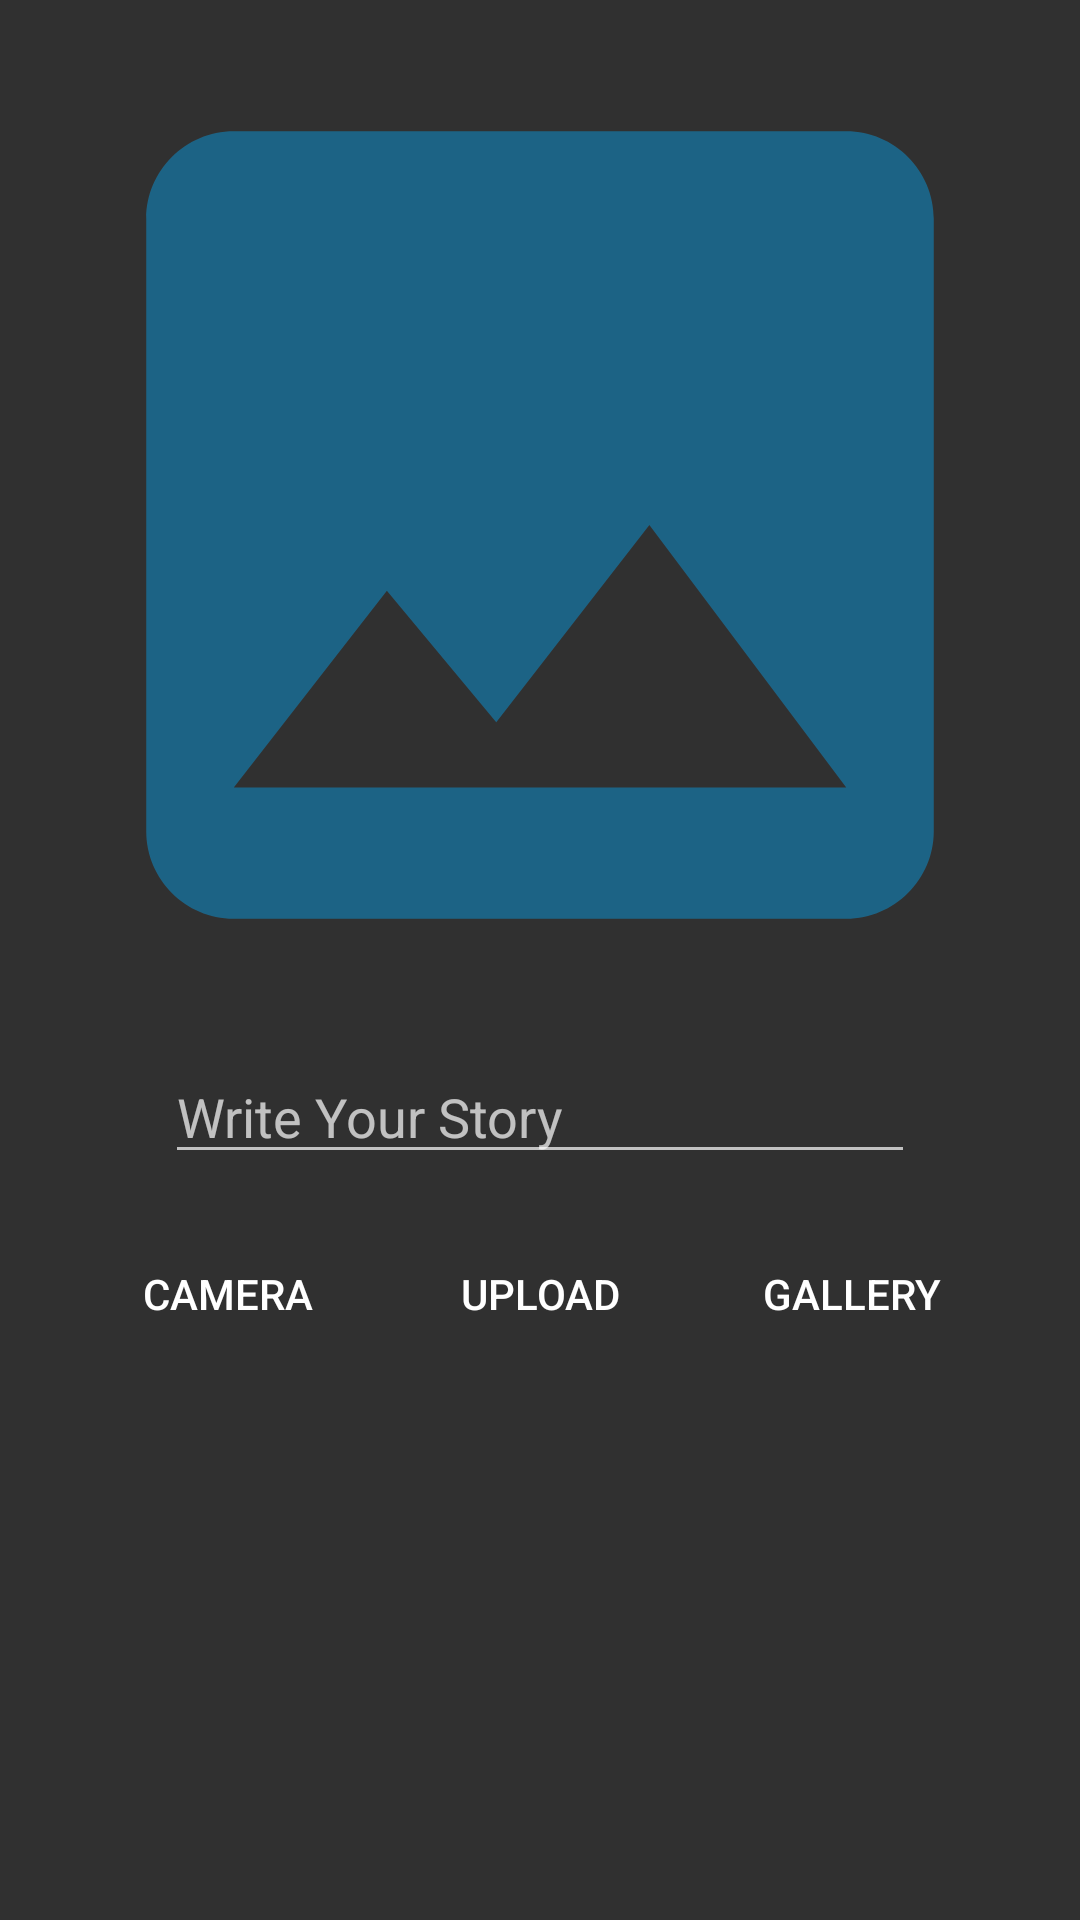

Android layout source for this screen:
<!-- AndroidManifest.xml: application theme Theme.AppCompat -->
<!-- res/layout/activity_add.xml -->
<?xml version="1.0" encoding="utf-8"?>
<androidx.constraintlayout.widget.ConstraintLayout
    xmlns:android="http://schemas.android.com/apk/res/android"
    xmlns:app="http://schemas.android.com/apk/res-auto"
    xmlns:tools="http://schemas.android.com/tools"
    android:layout_width="match_parent"
    android:layout_height="match_parent"
    tools:context=".ui.story.AddStoryActivity">

    <ImageView
        android:id="@+id/ivPhoto"
        android:layout_width="match_parent"
        android:layout_height="350dp"
        app:layout_constraintStart_toStartOf="parent"
        app:layout_constraintTop_toTopOf="parent"
        android:contentDescription="@string/add_story_app_name"
        app:srcCompat="@drawable/ic_image" />

    <com.google.android.material.textfield.TextInputEditText
        android:id="@+id/etInputDescription"
        android:layout_width="250dp"
        android:layout_height="wrap_content"
        android:hint="@string/add_description"
        app:layout_constraintStart_toStartOf="parent"
        app:layout_constraintEnd_toEndOf="parent"
        app:layout_constraintTop_toBottomOf="@+id/ivPhoto" />

    <Button
        android:id="@+id/btnCamera"
        android:layout_width="wrap_content"
        android:layout_height="wrap_content"
        android:text="@string/camera"
        android:background="@drawable/bg_button"
        android:layout_marginTop="16dp"
        android:layout_marginStart="32dp"
        app:layout_constraintStart_toStartOf="parent"
        app:layout_constraintTop_toBottomOf="@+id/etInputDescription" />

    <Button
        android:id="@+id/btnGallery"
        android:layout_width="wrap_content"
        android:layout_height="wrap_content"
        android:text="@string/gallery"
        android:background="@drawable/bg_button"
        android:layout_marginTop="16dp"
        android:layout_marginEnd="32dp"
        app:layout_constraintEnd_toEndOf="parent"
        app:layout_constraintTop_toBottomOf="@+id/etInputDescription" />

    <Button
        android:id="@+id/btnUpload"
        android:layout_width="wrap_content"
        android:layout_height="wrap_content"
        android:text="@string/upload"
        android:background="@drawable/bg_button"
        android:layout_marginTop="16dp"
        app:layout_constraintStart_toStartOf="parent"
        app:layout_constraintEnd_toEndOf="parent"
        app:layout_constraintTop_toBottomOf="@+id/etInputDescription" />

    <ProgressBar
        android:id="@+id/progressBar"
        android:layout_width="wrap_content"
        android:layout_height="wrap_content"
        app:layout_constraintBottom_toBottomOf="parent"
        app:layout_constraintEnd_toEndOf="parent"
        app:layout_constraintStart_toStartOf="parent"
        app:layout_constraintTop_toTopOf="parent" />
</androidx.constraintlayout.widget.ConstraintLayout>
<!-- resources referenced by this layout -->
<resources>
  <!-- drawable ic_image (drawable-v24) -->
  <vector android:height="24dp" android:tint="#1C6385"
      android:viewportHeight="24" android:viewportWidth="24"
      android:width="24dp" xmlns:android="http://schemas.android.com/apk/res/android">
      <path android:fillColor="@android:color/white" android:pathData="M21,19V5c0,-1.1 -0.9,-2 -2,-2H5c-1.1,0 -2,0.9 -2,2v14c0,1.1 0.9,2 2,2h14c1.1,0 2,-0.9 2,-2zM8.5,13.5l2.5,3.01L14.5,12l4.5,6H5l3.5,-4.5z"/>
  </vector>
  <string name="add_description">Write Your Story</string>
  <string name="add_story_app_name">Add Story</string>
  <string name="camera">Camera</string>
  <string name="gallery">Gallery</string>
  <string name="upload">Upload</string>
</resources>
